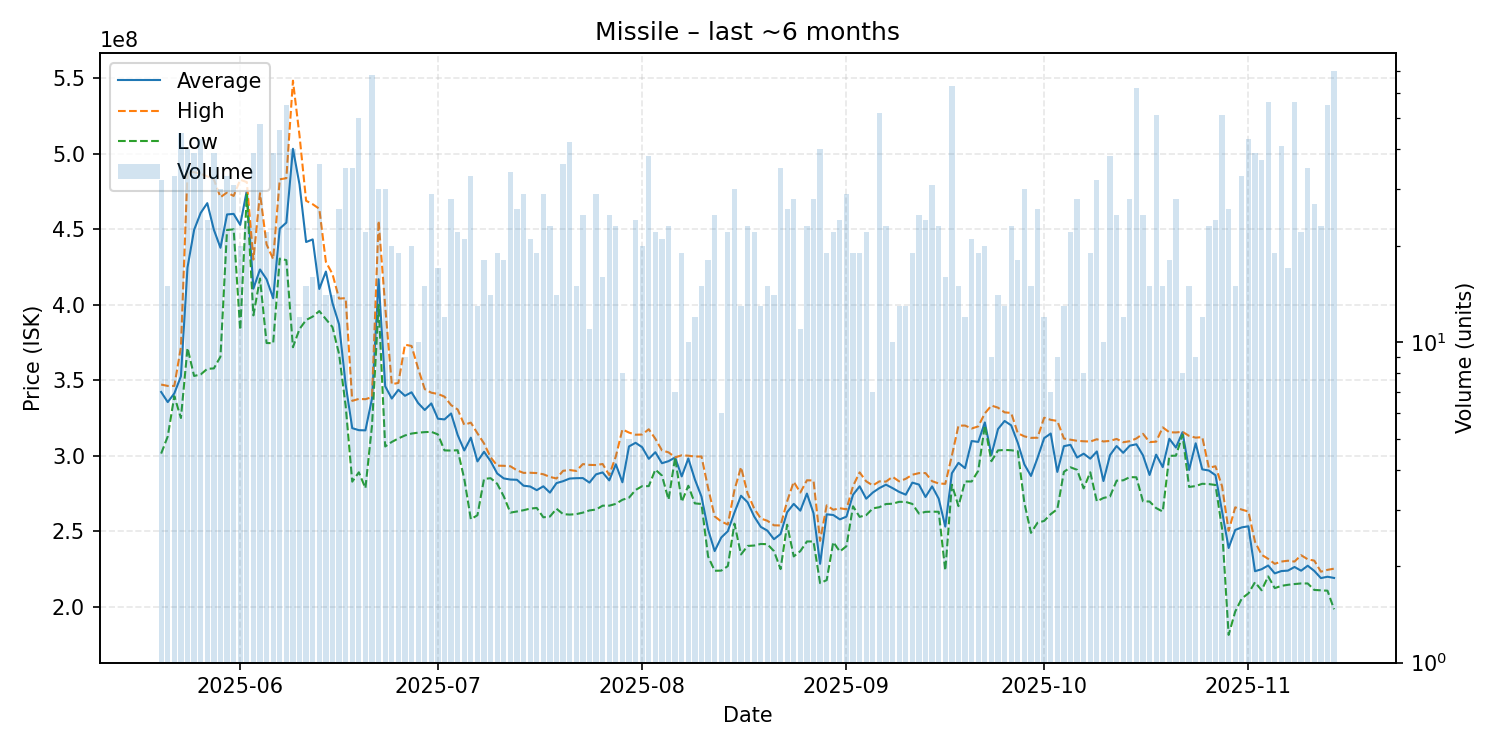

The file beside this chart, header and first rows:
date, average, highest, lowest, order_count, volume
2025-05-20, 342181250, 347100000, 301400000, 31, 32
2025-05-21, 335486667, 346200000, 312750000, 15, 15
2025-05-22, 341254545, 346200000, 339400000, 28, 33
2025-05-23, 352588889, 371900000, 324950000, 37, 45
2025-05-24, 424615000, 488150000, 371300000, 29, 40
2025-05-25, 449500000, 487750000, 352800000, 37, 39
2025-05-26, 460772093, 486650000, 353800000, 34, 43
2025-05-27, 467220833, 484950000, 357500000, 22, 24
2025-05-28, 449620513, 482900000, 357800000, 35, 39
2025-05-29, 437676667, 471150000, 365550000, 29, 30
2025-05-30, 459754545, 474300000, 449450000, 31, 33
2025-05-31, 460116129, 472000000, 449900000, 23, 31
2025-06-01, 452840000, 482750000, 383250000, 20, 20
2025-06-02, 475537500, 481150000, 472950000, 24, 24
2025-06-03, 410612821, 429900000, 392900000, 32, 39
2025-06-04, 423318750, 473800000, 417300000, 44, 48
2025-06-05, 416813636, 439900000, 374600000, 20, 22
2025-06-06, 404266667, 430200000, 374500000, 38, 39
2025-06-07, 450389130, 483000000, 430500000, 38, 46
2025-06-08, 454321818, 483750000, 429500000, 40, 55
2025-06-09, 503215000, 548300000, 371800000, 32, 40
2025-06-10, 479541667, 511900000, 383900000, 11, 12
2025-06-11, 441480000, 468800000, 389850000, 15, 15
2025-06-12, 443212500, 466500000, 392100000, 16, 16
2025-06-13, 410391667, 463500000, 395750000, 32, 36
2025-06-14, 421928571, 428350000, 390500000, 14, 14
2025-06-15, 401107143, 420300000, 385150000, 13, 14
2025-06-16, 386969231, 404050000, 367300000, 24, 26
2025-06-17, 347085714, 404300000, 333000000, 33, 35
2025-06-18, 318228571, 336300000, 282800000, 26, 35
2025-06-19, 316892000, 337600000, 289000000, 37, 50
2025-06-20, 316772727, 337400000, 278500000, 20, 22
2025-06-21, 337820588, 338800000, 320000000, 54, 68
2025-06-22, 416856667, 455500000, 399950000, 26, 30
2025-06-23, 345990000, 398900000, 306100000, 23, 30
2025-06-24, 337835000, 347300000, 309100000, 20, 20
2025-06-25, 343621053, 348200000, 311400000, 15, 19
2025-06-26, 339655556, 373500000, 313400000, 7, 9
2025-06-27, 341975000, 372650000, 314650000, 19, 20
2025-06-28, 334860000, 357700000, 315250000, 9, 10
2025-06-29, 330260000, 344100000, 315600000, 14, 15
2025-06-30, 334606897, 341700000, 315800000, 24, 29
2025-07-01, 324494118, 340900000, 314100000, 16, 17
2025-07-02, 324008333, 339100000, 303500000, 10, 12
2025-07-03, 327953571, 333500000, 303400000, 21, 28
2025-07-04, 313718182, 330600000, 303600000, 17, 22
2025-07-05, 303457143, 320450000, 284700000, 20, 21
2025-07-06, 311933333, 321900000, 257900000, 27, 33
2025-07-07, 296223077, 314800000, 260600000, 12, 13
2025-07-08, 302588889, 308100000, 284600000, 17, 18
2025-07-09, 296385714, 298900000, 285100000, 12, 14
2025-07-10, 288210526, 293400000, 281400000, 19, 19
2025-07-11, 284950000, 293300000, 273000000, 12, 18
2025-07-12, 284202941, 293000000, 262300000, 26, 34
2025-07-13, 284042308, 290300000, 263050000, 22, 26
2025-07-14, 280120690, 288600000, 263900000, 25, 29
2025-07-15, 279604762, 288700000, 264950000, 19, 21
2025-07-16, 277168421, 288500000, 265400000, 14, 19
2025-07-17, 279727586, 287700000, 259200000, 26, 29
2025-07-18, 275543478, 285950000, 259700000, 21, 23
... 119 more rows
